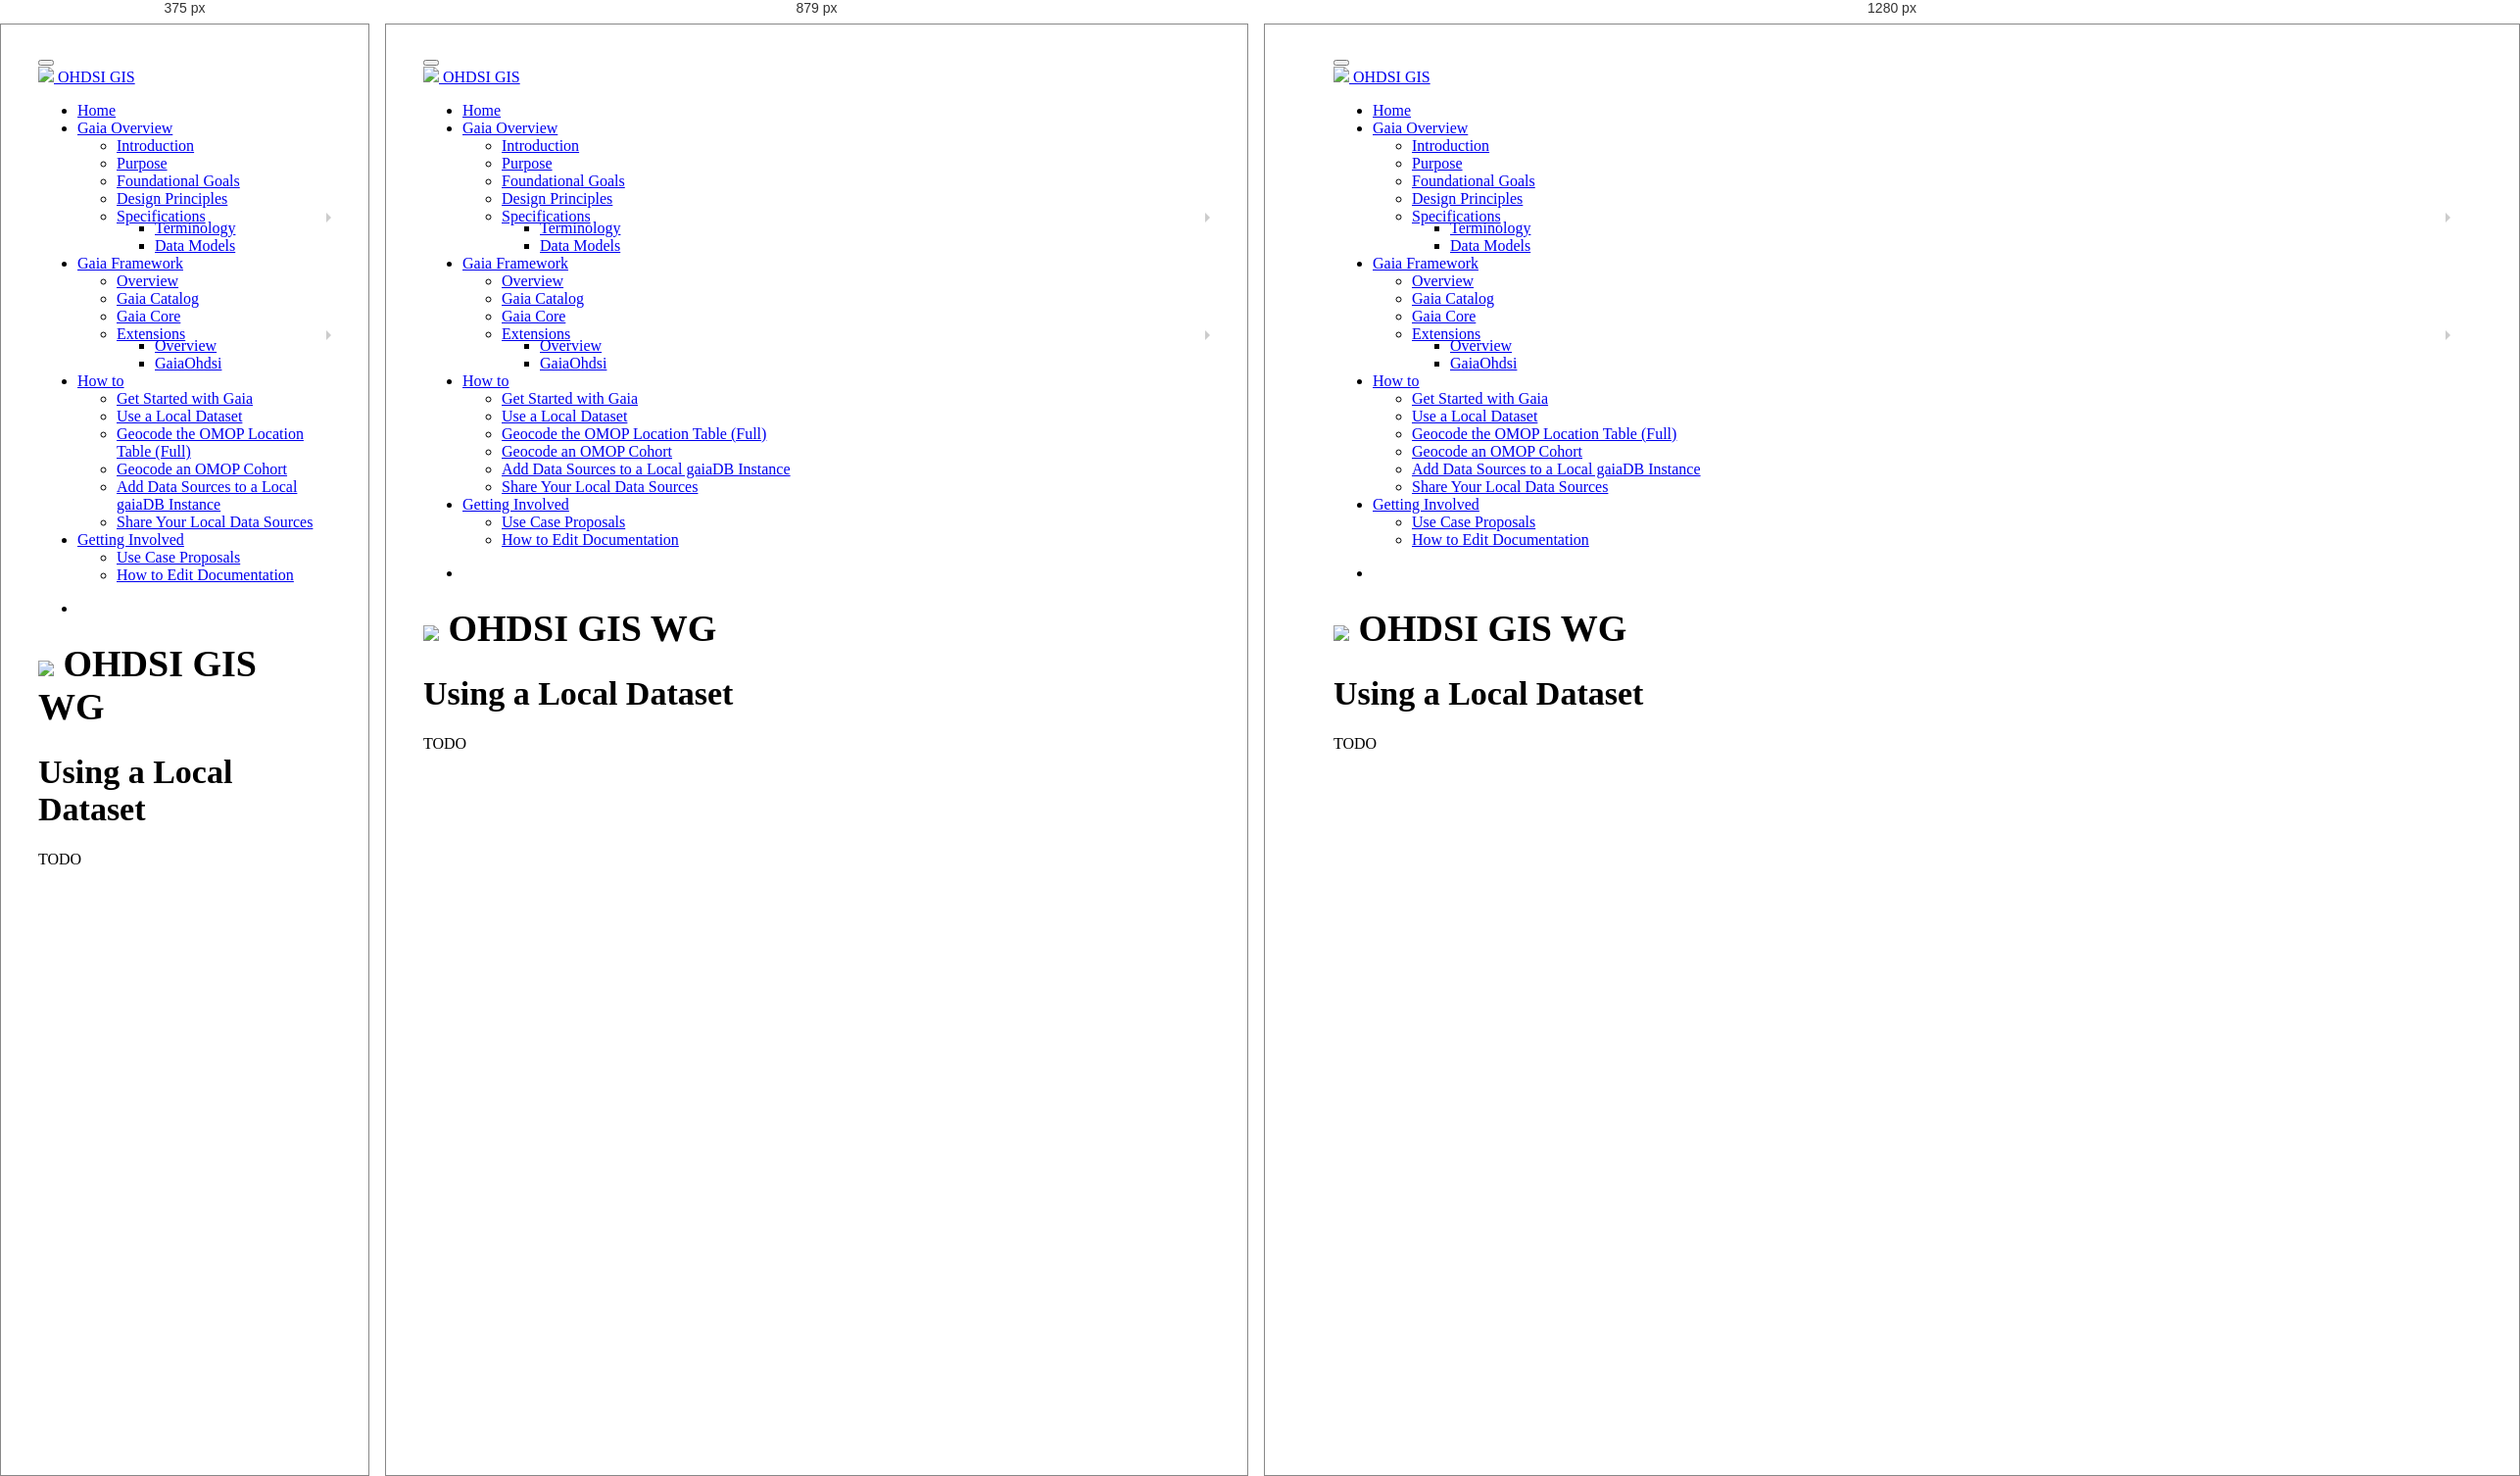
Rendered at 375 px, 879 px and 1280 px, left to right.

<!-- file: local-dataset.html -->
<!DOCTYPE html>

<html>

<head>

<meta charset="utf-8" />
<meta name="generator" content="pandoc" />
<meta http-equiv="X-UA-Compatible" content="IE=EDGE" />




<title>local-dataset.knit</title>

<script src="site_libs/header-attrs-2.15/header-attrs.js"></script>
<script src="site_libs/jquery-3.6.0/jquery-3.6.0.min.js"></script>
<meta name="viewport" content="width=device-width, initial-scale=1" />
<link href="site_libs/bootstrap-3.3.5/css/cosmo.min.css" rel="stylesheet" />
<script src="site_libs/bootstrap-3.3.5/js/bootstrap.min.js"></script>
<script src="site_libs/bootstrap-3.3.5/shim/html5shiv.min.js"></script>
<script src="site_libs/bootstrap-3.3.5/shim/respond.min.js"></script>
<style>h1 {font-size: 34px;}
       h1.title {font-size: 38px;}
       h2 {font-size: 30px;}
       h3 {font-size: 24px;}
       h4 {font-size: 18px;}
       h5 {font-size: 16px;}
       h6 {font-size: 12px;}
       code {color: inherit; background-color: rgba(0, 0, 0, 0.04);}
       pre:not([class]) { background-color: white }</style>
<script src="site_libs/jqueryui-1.11.4/jquery-ui.min.js"></script>
<link href="site_libs/tocify-1.9.1/jquery.tocify.css" rel="stylesheet" />
<script src="site_libs/tocify-1.9.1/jquery.tocify.js"></script>
<script src="site_libs/navigation-1.1/tabsets.js"></script>
<link href="site_libs/highlightjs-9.12.0/default.css" rel="stylesheet" />
<script src="site_libs/highlightjs-9.12.0/highlight.js"></script>
<link href="site_libs/font-awesome-5.1.0/css/all.css" rel="stylesheet" />
<link href="site_libs/font-awesome-5.1.0/css/v4-shims.css" rel="stylesheet" />
<link rel='shortcut icon' type='image/x-icon' href='favicon.ico' />

<style type="text/css">
  code{white-space: pre-wrap;}
  span.smallcaps{font-variant: small-caps;}
  span.underline{text-decoration: underline;}
  div.column{display: inline-block; vertical-align: top; width: 50%;}
  div.hanging-indent{margin-left: 1.5em; text-indent: -1.5em;}
  ul.task-list{list-style: none;}
    </style>

<style type="text/css">code{white-space: pre;}</style>
<script type="text/javascript">
if (window.hljs) {
  hljs.configure({languages: []});
  hljs.initHighlightingOnLoad();
  if (document.readyState && document.readyState === "complete") {
    window.setTimeout(function() { hljs.initHighlighting(); }, 0);
  }
}
</script>






<link rel="stylesheet" href="style.css" type="text/css" />



<style type = "text/css">
.main-container {
  max-width: 940px;
  margin-left: auto;
  margin-right: auto;
}
img {
  max-width:100%;
}
.tabbed-pane {
  padding-top: 12px;
}
.html-widget {
  margin-bottom: 20px;
}
button.code-folding-btn:focus {
  outline: none;
}
summary {
  display: list-item;
}
details > summary > p:only-child {
  display: inline;
}
pre code {
  padding: 0;
}
</style>


<style type="text/css">
.dropdown-submenu {
  position: relative;
}
.dropdown-submenu>.dropdown-menu {
  top: 0;
  left: 100%;
  margin-top: -6px;
  margin-left: -1px;
  border-radius: 0 6px 6px 6px;
}
.dropdown-submenu:hover>.dropdown-menu {
  display: block;
}
.dropdown-submenu>a:after {
  display: block;
  content: " ";
  float: right;
  width: 0;
  height: 0;
  border-color: transparent;
  border-style: solid;
  border-width: 5px 0 5px 5px;
  border-left-color: #cccccc;
  margin-top: 5px;
  margin-right: -10px;
}
.dropdown-submenu:hover>a:after {
  border-left-color: #adb5bd;
}
.dropdown-submenu.pull-left {
  float: none;
}
.dropdown-submenu.pull-left>.dropdown-menu {
  left: -100%;
  margin-left: 10px;
  border-radius: 6px 0 6px 6px;
}
</style>

<script type="text/javascript">
// manage active state of menu based on current page
$(document).ready(function () {
  // active menu anchor
  href = window.location.pathname
  href = href.substr(href.lastIndexOf('/') + 1)
  if (href === "")
    href = "index.html";
  var menuAnchor = $('a[href="' + href + '"]');

  // mark the anchor link active (and if it's in a dropdown, also mark that active)
  var dropdown = menuAnchor.closest('li.dropdown');
  if (window.bootstrap) { // Bootstrap 4+
    menuAnchor.addClass('active');
    dropdown.find('> .dropdown-toggle').addClass('active');
  } else { // Bootstrap 3
    menuAnchor.parent().addClass('active');
    dropdown.addClass('active');
  }

  // Navbar adjustments
  var navHeight = $(".navbar").first().height() + 15;
  var style = document.createElement('style');
  var pt = "padding-top: " + navHeight + "px; ";
  var mt = "margin-top: -" + navHeight + "px; ";
  var css = "";
  // offset scroll position for anchor links (for fixed navbar)
  for (var i = 1; i <= 6; i++) {
    css += ".section h" + i + "{ " + pt + mt + "}\n";
  }
  style.innerHTML = "body {" + pt + "padding-bottom: 40px; }\n" + css;
  document.head.appendChild(style);
});
</script>

<!-- tabsets -->

<style type="text/css">
.tabset-dropdown > .nav-tabs {
  display: inline-table;
  max-height: 500px;
  min-height: 44px;
  overflow-y: auto;
  border: 1px solid #ddd;
  border-radius: 4px;
}

.tabset-dropdown > .nav-tabs > li.active:before {
  content: "";
  font-family: 'Glyphicons Halflings';
  display: inline-block;
  padding: 10px;
  border-right: 1px solid #ddd;
}

.tabset-dropdown > .nav-tabs.nav-tabs-open > li.active:before {
  content: "&#xe258;";
  border: none;
}

.tabset-dropdown > .nav-tabs.nav-tabs-open:before {
  content: "";
  font-family: 'Glyphicons Halflings';
  display: inline-block;
  padding: 10px;
  border-right: 1px solid #ddd;
}

.tabset-dropdown > .nav-tabs > li.active {
  display: block;
}

.tabset-dropdown > .nav-tabs > li > a,
.tabset-dropdown > .nav-tabs > li > a:focus,
.tabset-dropdown > .nav-tabs > li > a:hover {
  border: none;
  display: inline-block;
  border-radius: 4px;
  background-color: transparent;
}

.tabset-dropdown > .nav-tabs.nav-tabs-open > li {
  display: block;
  float: none;
}

.tabset-dropdown > .nav-tabs > li {
  display: none;
}
</style>

<!-- code folding -->



<style type="text/css">

#TOC {
  margin: 25px 0px 20px 0px;
}
@media (max-width: 768px) {
#TOC {
  position: relative;
  width: 100%;
}
}

@media print {
.toc-content {
  /* see https://github.com/w3c/csswg-drafts/issues/4434 */
  float: right;
}
}

.toc-content {
  padding-left: 30px;
  padding-right: 40px;
}

div.main-container {
  max-width: 1200px;
}

div.tocify {
  width: 20%;
  max-width: 260px;
  max-height: 85%;
}

@media (min-width: 768px) and (max-width: 991px) {
  div.tocify {
    width: 25%;
  }
}

@media (max-width: 767px) {
  div.tocify {
    width: 100%;
    max-width: none;
  }
}

.tocify ul, .tocify li {
  line-height: 20px;
}

.tocify-subheader .tocify-item {
  font-size: 0.90em;
}

.tocify .list-group-item {
  border-radius: 0px;
}

.tocify-subheader {
  display: inline;
}
.tocify-subheader .tocify-item {
  font-size: 0.95em;
}

</style>



</head>

<body>


<div class="container-fluid main-container">


<!-- setup 3col/9col grid for toc_float and main content  -->
<div class="row">
<div class="col-xs-12 col-sm-4 col-md-3">
<div id="TOC" class="tocify">
</div>
</div>

<div class="toc-content col-xs-12 col-sm-8 col-md-9">




<div class="navbar navbar-default  navbar-fixed-top" role="navigation">
  <div class="container">
    <div class="navbar-header">
      <button type="button" class="navbar-toggle collapsed" data-toggle="collapse" data-bs-toggle="collapse" data-target="#navbar" data-bs-target="#navbar">
        <span class="icon-bar"></span>
        <span class="icon-bar"></span>
        <span class="icon-bar"></span>
      </button>
      <a class="navbar-brand" href="index.html"><div><img src="ohdsi16x16.png"></img> OHDSI GIS </div></a>
    </div>
    <div id="navbar" class="navbar-collapse collapse">
      <ul class="nav navbar-nav">
        <li>
  <a href="index.html">
    <span class="fa fa-home"></span>
     
    Home
  </a>
</li>
<li class="dropdown">
  <a href="#" class="dropdown-toggle" data-toggle="dropdown" role="button" data-bs-toggle="dropdown" aria-expanded="false">
    <span class="fa fa-earth-americas"></span>
     
    Gaia Overview
     
    <span class="caret"></span>
  </a>
  <ul class="dropdown-menu" role="menu">
    <li>
      <a href="gaia-intro.html#Overview">Introduction</a>
    </li>
    <li>
      <a href="gaia-intro.html#Purpose">Purpose</a>
    </li>
    <li>
      <a href="gaia-goals.html">Foundational Goals</a>
    </li>
    <li>
      <a href="gaia-principles.html">Design Principles</a>
    </li>
    <li class="dropdown-submenu">
      <a href="#" class="dropdown-toggle" data-toggle="dropdown" role="button" data-bs-toggle="dropdown" aria-expanded="false">Specifications</a>
      <ul class="dropdown-menu" role="menu">
        <li>
          <a href="gaia-terminology.html">Terminology</a>
        </li>
        <li>
          <a href="gaia-datamodels.html">Data Models</a>
        </li>
      </ul>
    </li>
  </ul>
</li>
<li class="dropdown">
  <a href="#" class="dropdown-toggle" data-toggle="dropdown" role="button" data-bs-toggle="dropdown" aria-expanded="false">
    <span class="fa fa-cubes"></span>
     
    Gaia Framework
     
    <span class="caret"></span>
  </a>
  <ul class="dropdown-menu" role="menu">
    <li>
      <a href="framework-overview.html">Overview</a>
    </li>
    <li>
      <a href="gaia-catalog.html">Gaia Catalog</a>
    </li>
    <li>
      <a href="gaia-core.html">Gaia Core</a>
    </li>
    <li class="dropdown-submenu">
      <a href="#" class="dropdown-toggle" data-toggle="dropdown" role="button" data-bs-toggle="dropdown" aria-expanded="false">Extensions</a>
      <ul class="dropdown-menu" role="menu">
        <li>
          <a href="gaia-extensions.html">Overview</a>
        </li>
        <li>
          <a href="gaia-extensions-ohdsi.html">GaiaOhdsi</a>
        </li>
      </ul>
    </li>
  </ul>
</li>
<li class="dropdown">
  <a href="#" class="dropdown-toggle" data-toggle="dropdown" role="button" data-bs-toggle="dropdown" aria-expanded="false">
    <span class="fa fa-question"></span>
     
    How to
     
    <span class="caret"></span>
  </a>
  <ul class="dropdown-menu" role="menu">
    <li>
      <a href="get-started.html">Get Started with Gaia</a>
    </li>
    <li>
      <a href="local-dataset.html">Use a Local Dataset</a>
    </li>
    <li>
      <a href="geocodingFull.html">Geocode the OMOP Location Table (Full)</a>
    </li>
    <li>
      <a href="geocodingCohort.html">Geocode an OMOP Cohort</a>
    </li>
    <li>
      <a href="localDataSource.html">Add Data Sources to a Local gaiaDB Instance</a>
    </li>
    <li>
      <a href="shareDataSource.html">Share Your Local Data Sources</a>
    </li>
  </ul>
</li>
<li class="dropdown">
  <a href="#" class="dropdown-toggle" data-toggle="dropdown" role="button" data-bs-toggle="dropdown" aria-expanded="false">
    <span class="fa fa-info"></span>
     
    Getting Involved
     
    <span class="caret"></span>
  </a>
  <ul class="dropdown-menu" role="menu">
    <li>
      <a href="usecase_process.html">Use Case Proposals</a>
    </li>
    <li>
      <a href="documentationEditing.html">How to Edit Documentation</a>
    </li>
  </ul>
</li>
      </ul>
      <ul class="nav navbar-nav navbar-right">
        <li>
  <a href="https://github.com/OHDSI/GIS">
    <span class="fa fa-github"></span>
     
  </a>
</li>
      </ul>
    </div><!--/.nav-collapse -->
  </div><!--/.container -->
</div><!--/.navbar -->

<div id="header">



<h1 class="title toc-ignore"><div>
<img src="ohdsi40x40.png"></img> OHDSI GIS WG
</div></h1>

</div>


<div id="using-a-local-dataset" class="section level1">
<h1><strong>Using a Local Dataset</strong></h1>
<p>TODO</p>
</div>



</div>
</div>

</div>

<script>

// add bootstrap table styles to pandoc tables
function bootstrapStylePandocTables() {
  $('tr.odd').parent('tbody').parent('table').addClass('table table-condensed');
}
$(document).ready(function () {
  bootstrapStylePandocTables();
});


</script>

<!-- tabsets -->

<script>
$(document).ready(function () {
  window.buildTabsets("TOC");
});

$(document).ready(function () {
  $('.tabset-dropdown > .nav-tabs > li').click(function () {
    $(this).parent().toggleClass('nav-tabs-open');
  });
});
</script>

<!-- code folding -->

<script>
$(document).ready(function ()  {

    // temporarily add toc-ignore selector to headers for the consistency with Pandoc
    $('.unlisted.unnumbered').addClass('toc-ignore')

    // move toc-ignore selectors from section div to header
    $('div.section.toc-ignore')
        .removeClass('toc-ignore')
        .children('h1,h2,h3,h4,h5').addClass('toc-ignore');

    // establish options
    var options = {
      selectors: "h1,h2,h3",
      theme: "bootstrap3",
      context: '.toc-content',
      hashGenerator: function (text) {
        return text.replace(/[.\\/?&!#<>]/g, '').replace(/\s/g, '_');
      },
      ignoreSelector: ".toc-ignore",
      scrollTo: 0
    };
    options.showAndHide = false;
    options.smoothScroll = true;

    // tocify
    var toc = $("#TOC").tocify(options).data("toc-tocify");
});
</script>

<!-- dynamically load mathjax for compatibility with self-contained -->
<script>
  (function () {
    var script = document.createElement("script");
    script.type = "text/javascript";
    script.src  = "https://mathjax.rstudio.com/latest/MathJax.js?config=TeX-AMS-MML_HTMLorMML";
    document.getElementsByTagName("head")[0].appendChild(script);
  })();
</script>

</body>
</html>
